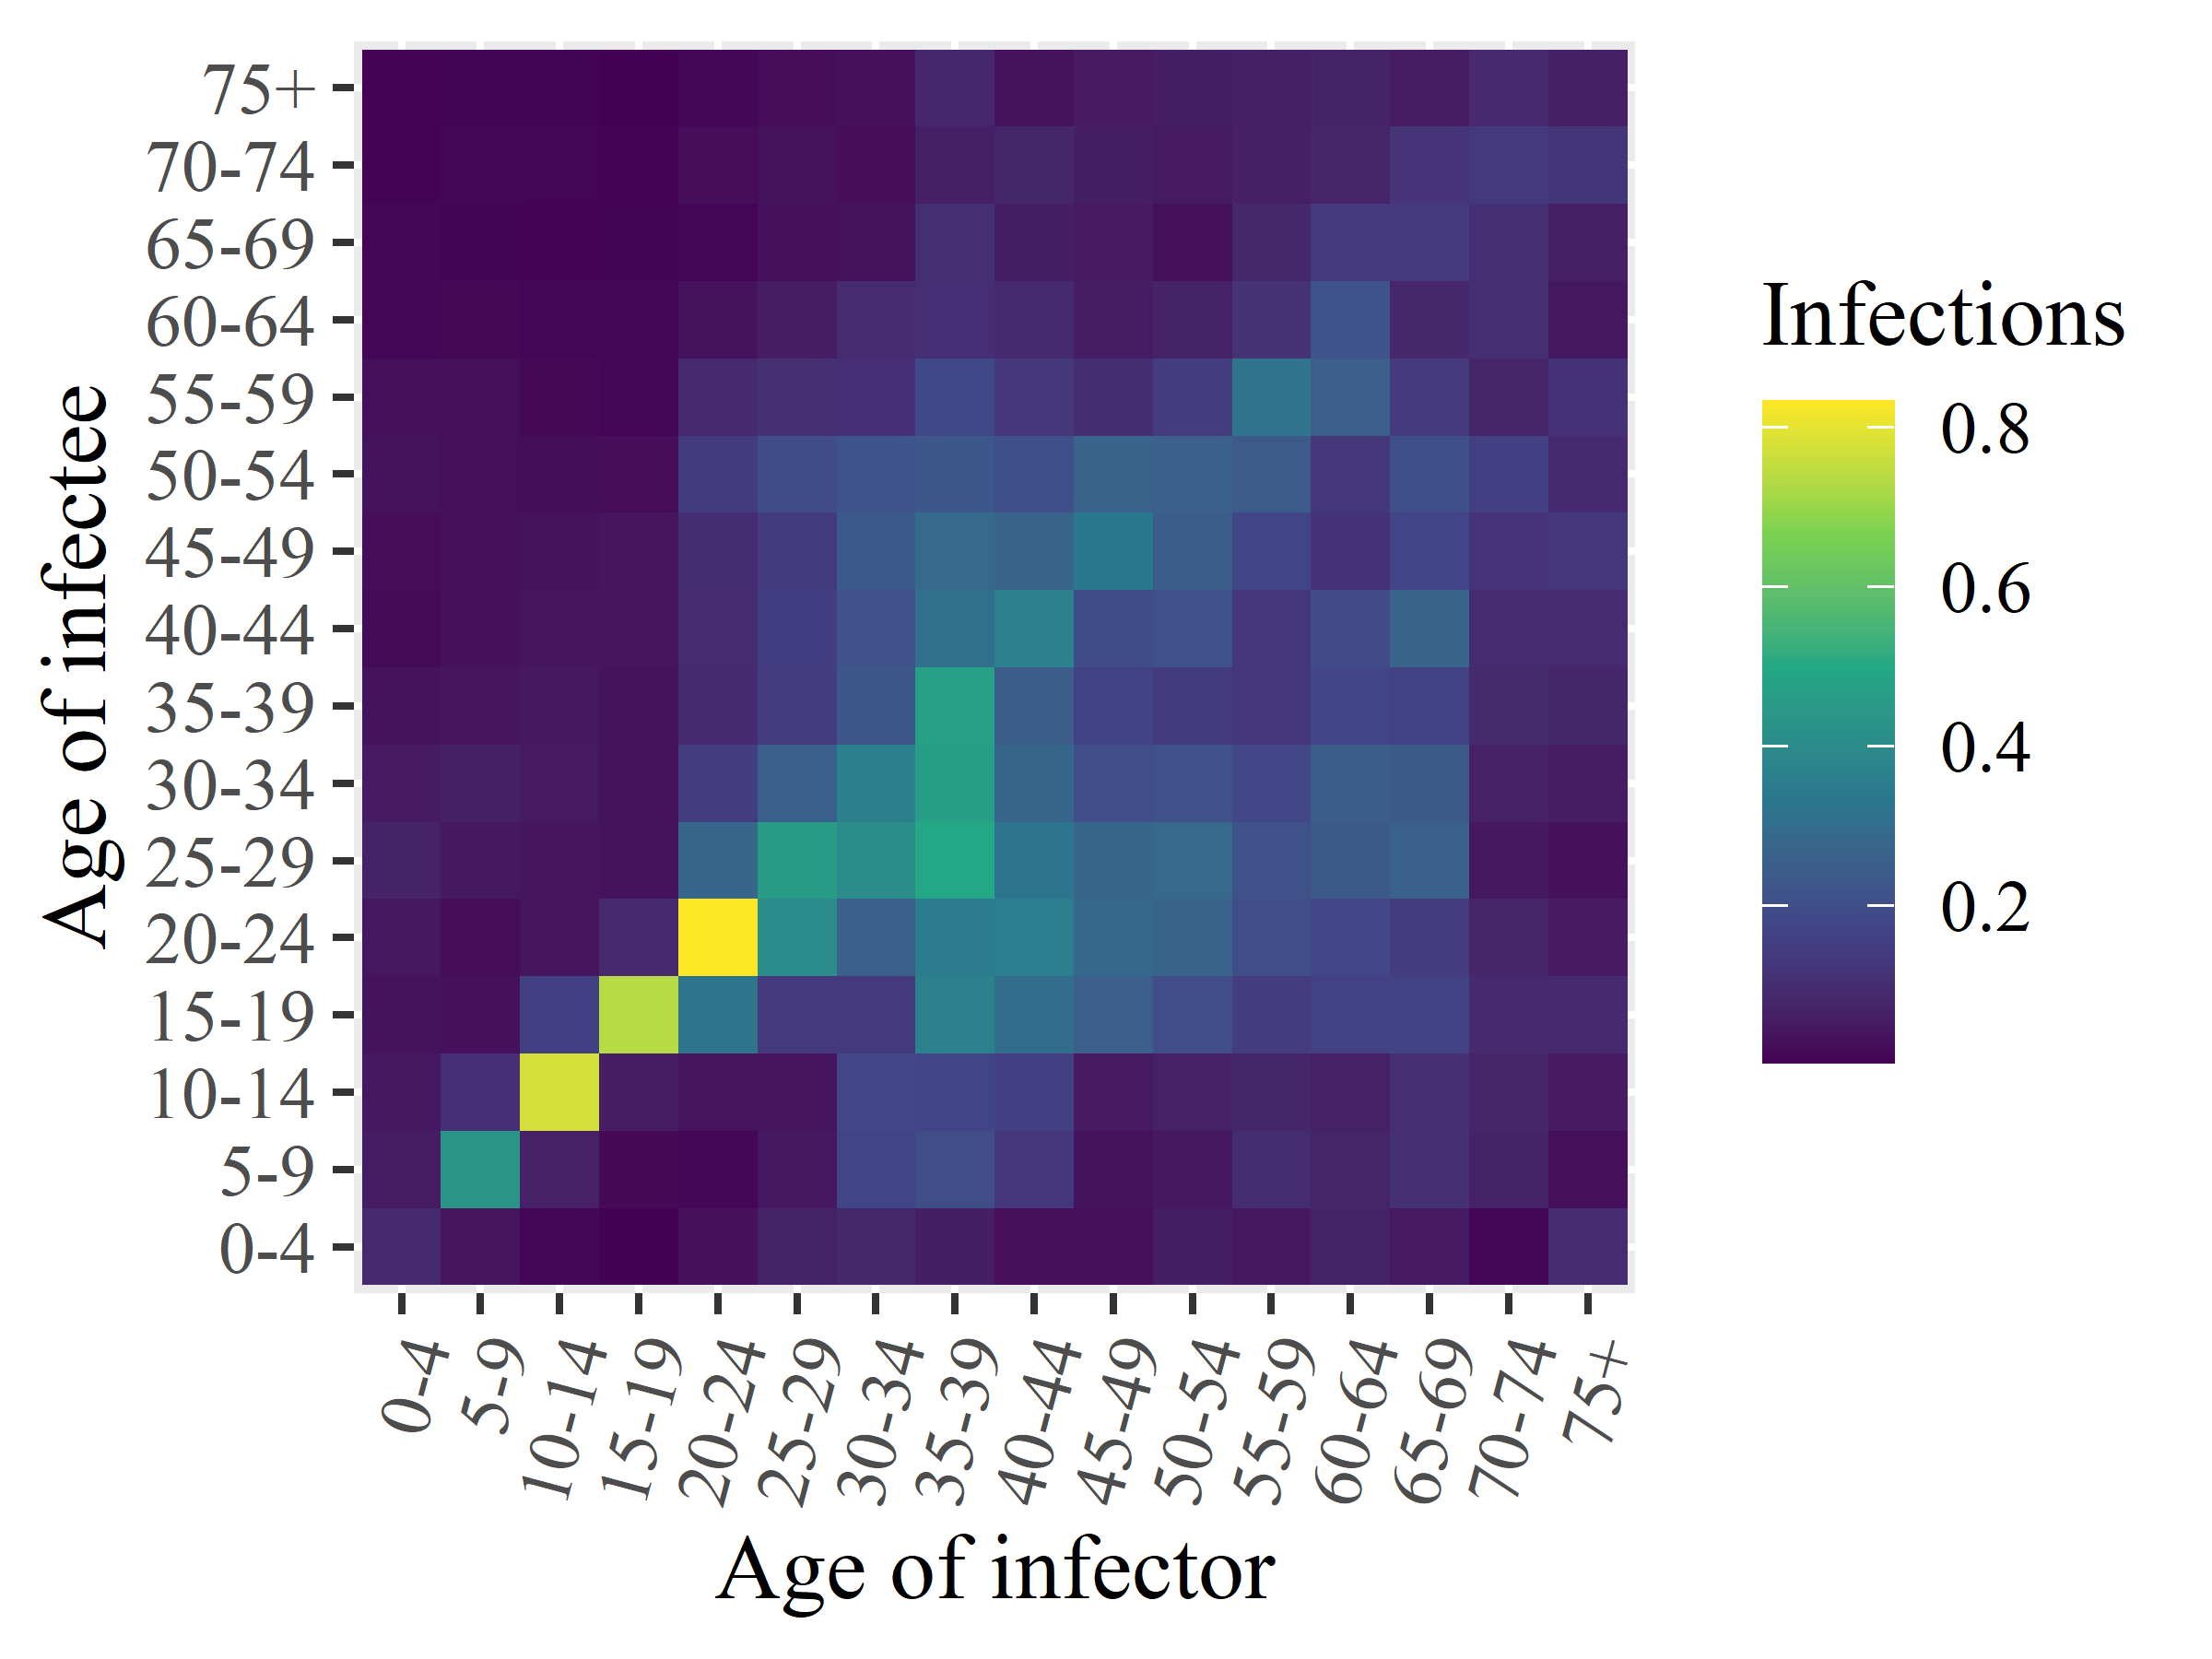

Values plotted in this chart, from the file beside it:
x1, x2, x3, x4, x5, x6, x7, x8, x9, x10, x11, x12, x13, x14, x15, x16
0.08854, 0.05507, 0.04794, 0.03518, 0.04435, 0.06921, 0.05289, 0.03369, 0.01852, 0.02272, 0.03227, 0.02893, 0.01325, 0.01322, 0.007382, 0.007596
0.03873, 0.4321, 0.1051, 0.03027, 0.02345, 0.04779, 0.06436, 0.03868, 0.02944, 0.02933, 0.02689, 0.02645, 0.01504, 0.009414, 0.01173, 0.008271
0.01355, 0.0672, 0.7747, 0.1577, 0.03834, 0.04093, 0.05077, 0.04666, 0.03904, 0.03303, 0.02499, 0.01464, 0.01071, 0.007448, 0.01048, 0.009596
0.0055, 0.01637, 0.05408, 0.7387, 0.0907, 0.03448, 0.03302, 0.03522, 0.0417, 0.03943, 0.02408, 0.01115, 0.009891, 0.008467, 0.007262, 0.003719
0.02958, 0.01354, 0.0391, 0.3214, 0.8334, 0.2766, 0.1472, 0.09309, 0.09858, 0.09987, 0.1399, 0.08856, 0.03305, 0.01051, 0.02311, 0.01231
0.06963, 0.04605, 0.04154, 0.1356, 0.4005, 0.4569, 0.2535, 0.1479, 0.1516, 0.1422, 0.1954, 0.1082, 0.05418, 0.03126, 0.03536, 0.02354
0.08744, 0.1697, 0.1778, 0.1363, 0.2588, 0.404, 0.3652, 0.2254, 0.2131, 0.2308, 0.2177, 0.1048, 0.09466, 0.03219, 0.02317, 0.03085
0.05891, 0.2004, 0.1687, 0.3658, 0.351, 0.4987, 0.466, 0.4766, 0.311, 0.2894, 0.2303, 0.1843, 0.1048, 0.1069, 0.06411, 0.08252
0.02654, 0.1316, 0.1556, 0.3007, 0.3562, 0.3246, 0.2781, 0.245, 0.3695, 0.269, 0.2043, 0.1291, 0.09177, 0.06127, 0.08085, 0.03332
0.02685, 0.03329, 0.05125, 0.2516, 0.2831, 0.2745, 0.197, 0.1612, 0.1945, 0.3363, 0.2684, 0.1007, 0.05802, 0.04907, 0.06135, 0.05219
0.05945, 0.04656, 0.0687, 0.1972, 0.27, 0.287, 0.2087, 0.1428, 0.2113, 0.2472, 0.2582, 0.1471, 0.06925, 0.0289, 0.05084, 0.05924
0.04549, 0.09993, 0.08065, 0.1448, 0.1963, 0.2111, 0.1799, 0.1271, 0.1263, 0.1711, 0.238, 0.3188, 0.1169, 0.08753, 0.0627, 0.06372
0.07129, 0.07544, 0.06806, 0.1601, 0.1777, 0.2362, 0.2441, 0.1691, 0.1908, 0.1147, 0.1321, 0.2505, 0.217, 0.139, 0.07723, 0.0707
0.05039, 0.11, 0.1058, 0.1643, 0.145, 0.262, 0.2353, 0.1614, 0.2697, 0.1696, 0.2037, 0.1389, 0.08365, 0.1396, 0.1228, 0.05452
0.01029, 0.07145, 0.07857, 0.08944, 0.07891, 0.04719, 0.06863, 0.0915, 0.09832, 0.1204, 0.1559, 0.07508, 0.1067, 0.1029, 0.1358, 0.09044
0.09615, 0.02726, 0.05245, 0.08956, 0.05268, 0.0315, 0.05498, 0.08144, 0.09626, 0.1306, 0.09253, 0.1114, 0.0475, 0.06344, 0.1256, 0.06502
